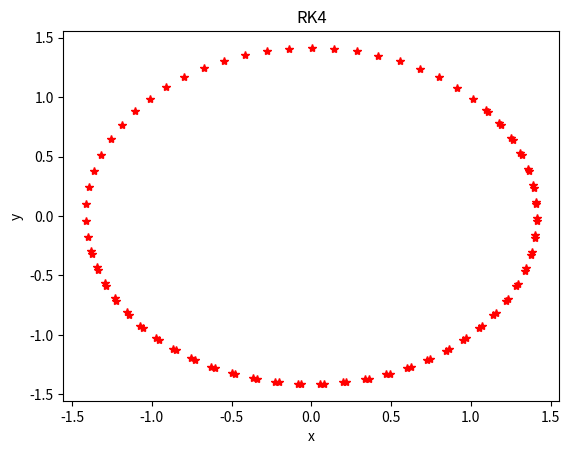

Source code (Python):
# -*- coding: utf-8 -*-
"""
Created on Wed Mar 18 19:07:48 2020

[redacted]
"""
from numpy import*
from matplotlib.pyplot import*

print('Integración de la ecuación diferencial del oscilador armónico.')
print()
print('Método de Runge-Kutta (4º orden):')
x=1
y=1
t=0
deltat=0.1
w0=1
def f(t,x,y):
	f=y
	return f
def g(t,x,y):
	g=-w0**2*x
	return g
for i in range(100):
	tnew=t+deltat
	k1x=deltat*f(t,x,y)
	k1y=deltat*g(t,x,y)
	k2x=deltat*f(t+deltat/2,x+k1x/2,y+k1y/2)
	k2y=deltat*g(t+deltat/2,x+k1x/2,y+k1y/2)
	k3x=deltat*f(t+deltat/2,x+k2x/2,y+k2y/2)
	k3y=deltat*g(t+deltat/2,x+k2x/2,y+k2y/2)
	k4x=deltat*f(t+deltat,x+k3x,y+k3y)
	k4y=deltat*g(t+deltat,x+k3x,y+k3y)
	xnew=x+k1x/6+k2x/3+k3x/3+k4x/6
	ynew=y+k1y/6+k2y/3+k3y/3+k4y/6
	x=xnew
	y=ynew
	t=tnew
	plot(x,y,'*r')
	xlabel('x')
	ylabel('y')
	title('RK4')
